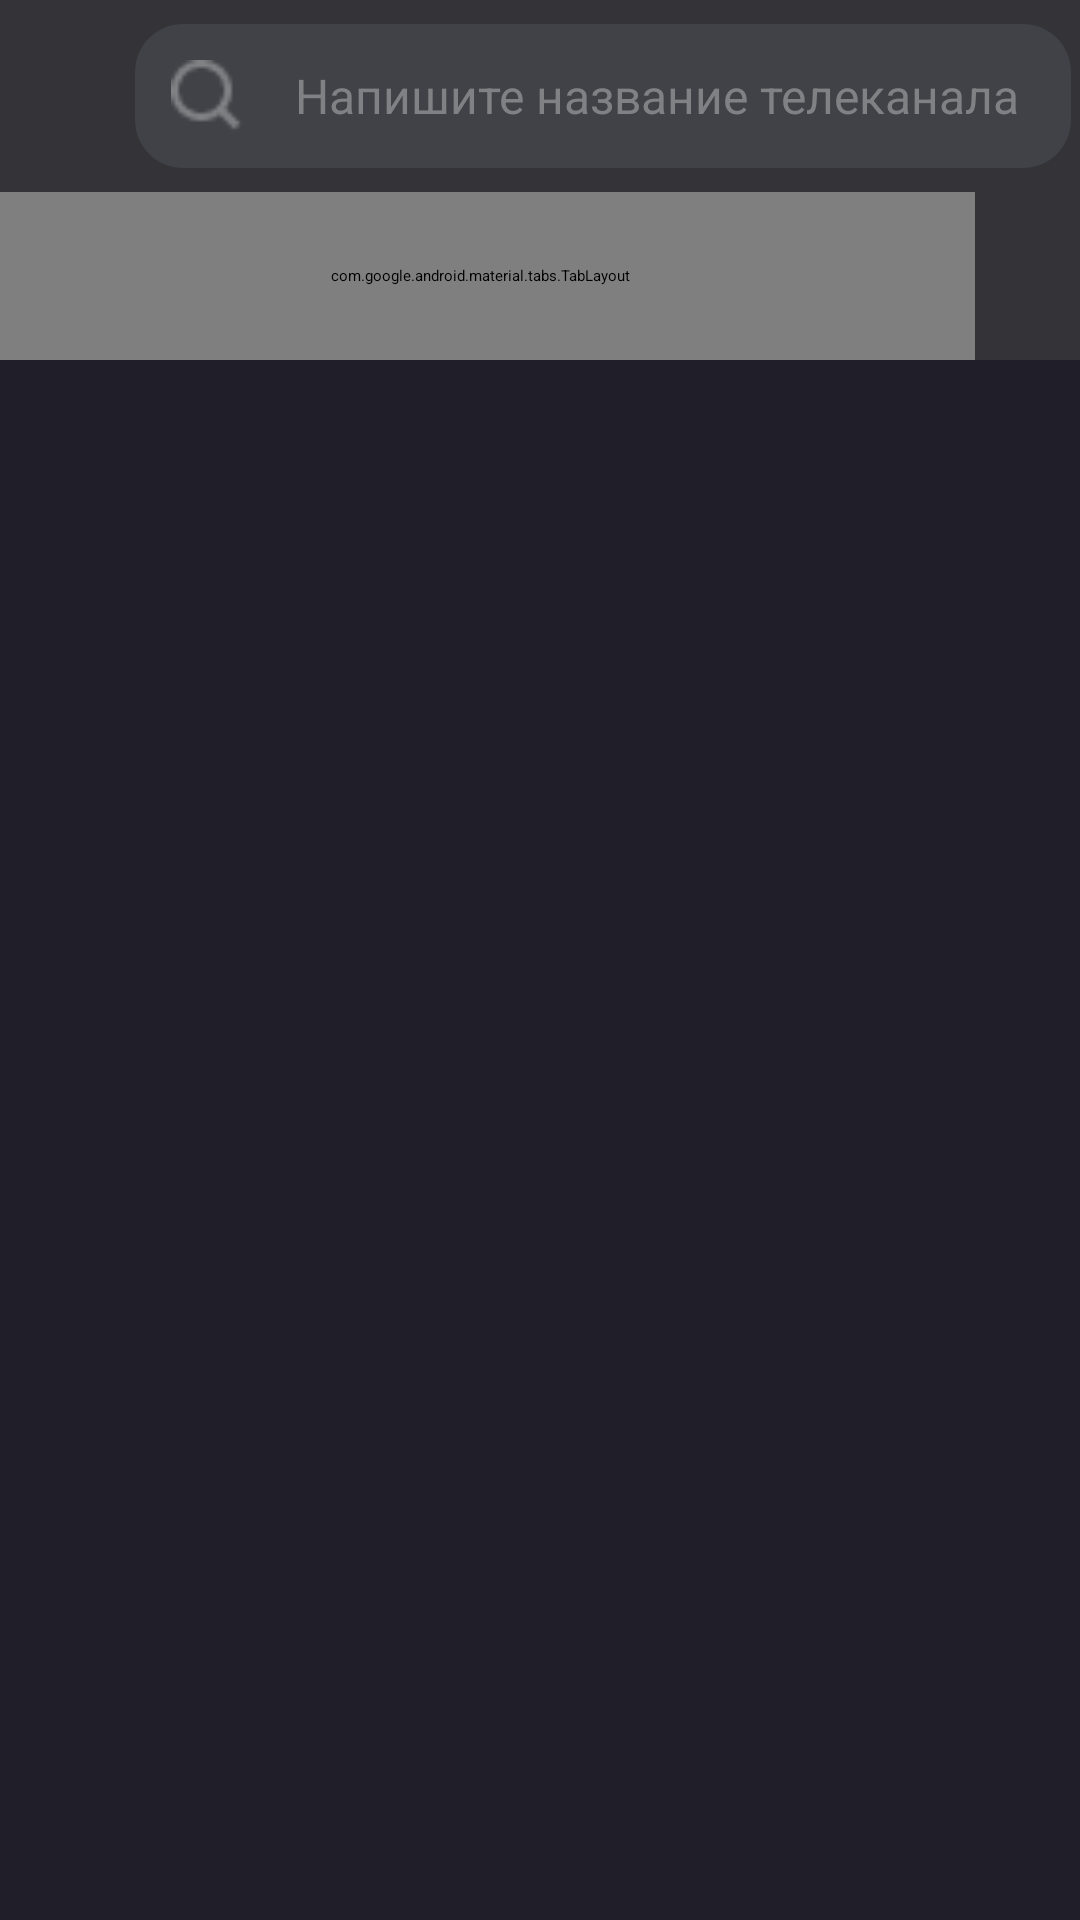

Produce the Android XML layout that renders to this screen, including the resource entries it uses.
<!-- AndroidManifest.xml: application theme Theme.SmartphoneVivo -->
<!-- res/layout/activity_items.xml -->
<?xml version="1.0" encoding="utf-8"?>
<LinearLayout xmlns:android="http://schemas.android.com/apk/res/android"
    xmlns:app="http://schemas.android.com/apk/res-auto"
    xmlns:tools="http://schemas.android.com/tools"
    android:id="@+id/main"
    android:layout_width="match_parent"
    android:layout_height="match_parent"
    android:orientation="vertical"
    android:background="#201E28"
    tools:context=".ItemsActivity"
    >

    <androidx.cardview.widget.CardView
        android:id="@+id/cardView"
        android:layout_width="match_parent"
        android:layout_height="wrap_content"
        android:backgroundTint="@color/gray"
        app:layout_constraintEnd_toEndOf="parent"
        app:layout_constraintStart_toStartOf="parent"
        app:layout_constraintTop_toTopOf="parent">

        <LinearLayout
            android:layout_width="312dp"
            android:layout_height="48dp"
            android:layout_marginStart="45dp"
            android:layout_marginTop="8dp"
            android:layout_marginBottom="8dp"
            android:gravity="center_vertical"
            android:orientation="horizontal"
            android:background="@drawable/shape_rounded_variants_find"
            >

            <ImageView
                android:id="@+id/imageView"
                android:layout_width="24dp"
                android:layout_height="24dp"
                app:srcCompat="@drawable/shapefind"
                android:layout_marginStart="12dp"
                />

            <TextView
                android:id="@+id/textView2"
                android:layout_width="wrap_content"
                android:layout_height="wrap_content"
                android:layout_weight="1"
                android:gravity="center"
                android:text="Напишите название телеканала"
                android:textColor="#808185"
                android:textSize="16sp"
                />
        </LinearLayout>
    </androidx.cardview.widget.CardView>

    <LinearLayout
        android:layout_width="match_parent"
        android:layout_height="56dp"
        android:orientation="horizontal"
        android:background="#343438"
        android:gravity="center"
        >

        <com.google.android.material.tabs.TabLayout
            android:layout_width="330dp"
            android:layout_height="match_parent"
            android:background="#343438">

            <com.google.android.material.tabs.TabItem
                android:layout_width="wrap_content"
                android:layout_height="wrap_content"
                android:text="Все" />

            <com.google.android.material.tabs.TabItem
                android:layout_width="wrap_content"
                android:layout_height="wrap_content"
                android:text="Избранные" />

        </com.google.android.material.tabs.TabLayout>

        <Button
            android:id="@+id/btGetResponse"
            android:layout_width="24dp"
            android:layout_height="24dp"
            android:layout_marginStart="16dp"
            android:textSize="10sp"
            />

    </LinearLayout>

    <androidx.recyclerview.widget.RecyclerView
        android:id="@+id/itemsList"
        android:layout_width="match_parent"
        android:layout_height="match_parent"
        android:layout_gravity="center_horizontal"
        android:layout_marginHorizontal="10dp"
        android:layout_marginVertical="20dp" />
</LinearLayout>
<!-- resources referenced by this layout -->
<resources>
  <color name="gray">#343438</color>
  <!-- drawable shape_rounded_variants_find (drawable) -->
  <?xml version="1.0" encoding="utf-8"?>
  <shape xmlns:android="http://schemas.android.com/apk/res/android">
  
      <solid android:color="#404247"/>
      <corners android:radius="16dp"/>
  
  </shape>
  <!-- drawable shapefind: png bitmap (drawable, 494 bytes) -->
</resources>
